Run: headless pygame with SDL's dummy video driver; simulated clock (each Clock.tick advances the game by its frame time, no real sleeping); random seed 0; keys injected as events and as key.get_pressed() state; no mouse input.
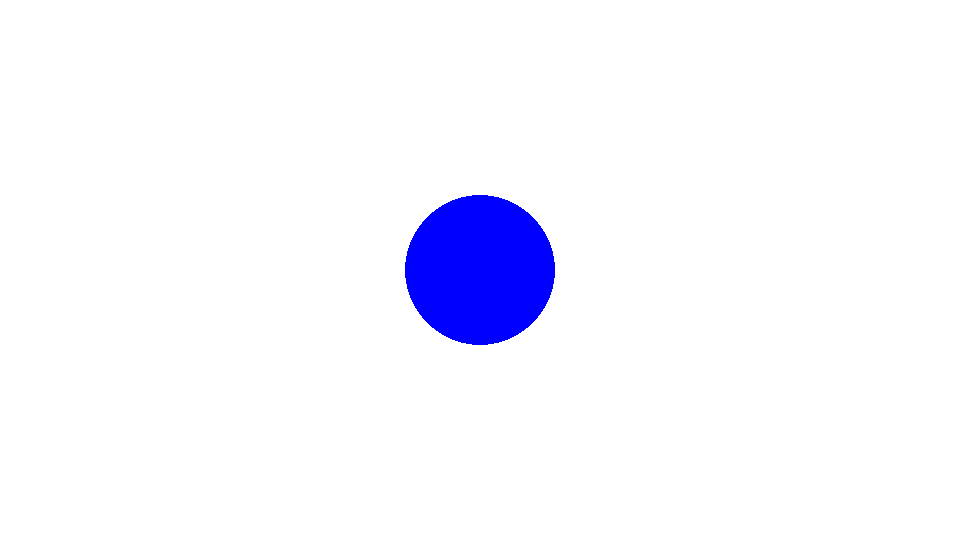
Frame 1 of 4 · flips 1–60 · no input
Frame 2 of 4 · flips 61–180 · tapped SPACE, RETURN · held RIGHT (→), D · screen unchanged from frame 1, image omitted
Frame 3 of 4 · flips 181–300 · held DOWN (↓), S · screen unchanged from frame 2, image omitted
Frame 4 of 4 · flips 301–420 · held LEFT (←), A, UP (↑), W · screen unchanged from frame 3, image omitted

The pygame program that drew these frames:

#!/usr/bin/env python3
# Simple pygame program

# Import and initialize the pygame library
import pygame

pygame.init()

# Set up the drawing window
SCREEN_W, SCREEN_H = 960, 540
screen = pygame.display.set_mode([SCREEN_W, SCREEN_H])

# Run until the user asks to quit
running = True

while running:
	# Did the user click the window close button?
	# or hit the escape key?
	for event in pygame.event.get():
		if event.type == pygame.QUIT:
			running = False
		if event.type == pygame.KEYDOWN:
			keys = pygame.key.get_pressed()
			if keys[pygame.K_ESCAPE]:
				running = False	

	# Fill the background with white
	screen.fill((255, 255, 255))

	# Draw a solid blue circle in the center
	pygame.draw.circle(screen, (0, 0, 255), (SCREEN_W//2, SCREEN_H//2), 75)

	# Flip the display
	pygame.display.flip()

# Done! Time to quit.
pygame.quit()
